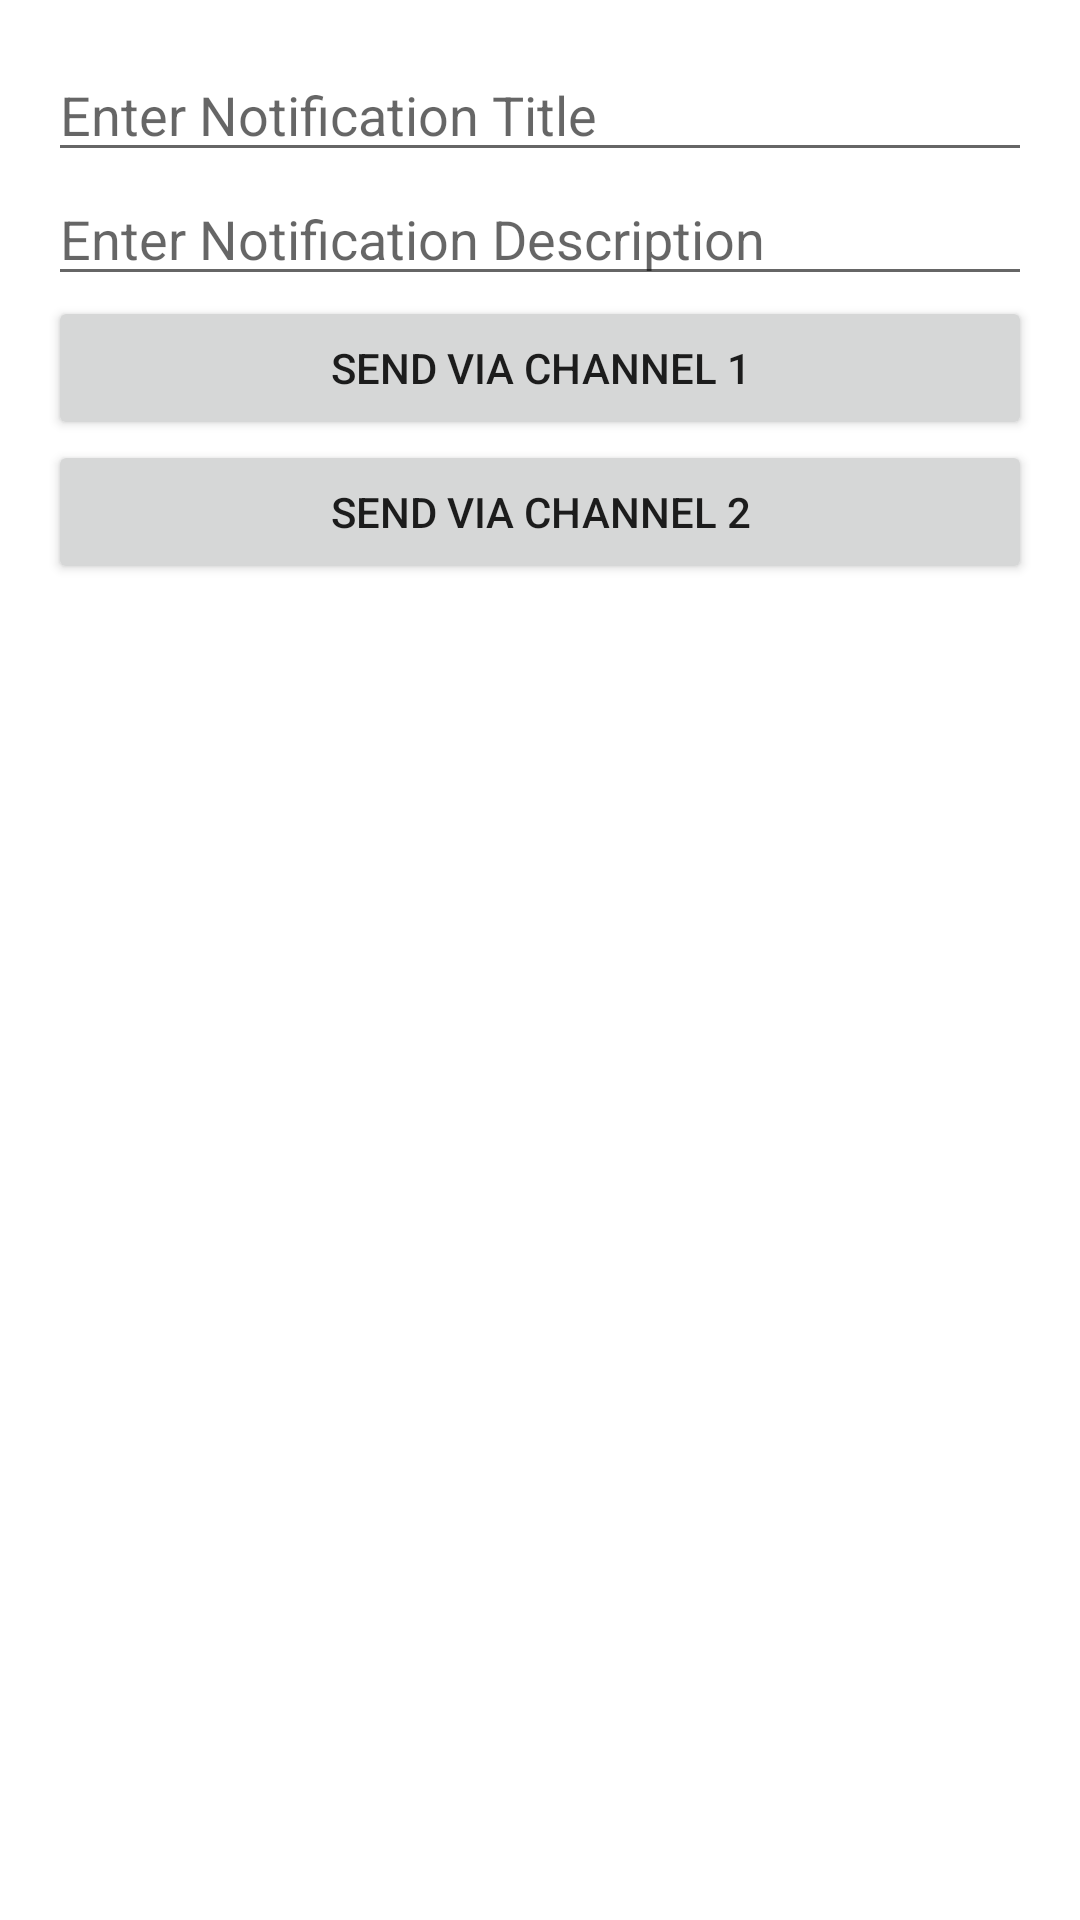

Android layout source for this screen:
<!-- AndroidManifest.xml: application theme Theme.Androidcertificationprep -->
<!-- res/layout/activity_main.xml -->
<?xml version="1.0" encoding="utf-8"?>
<LinearLayout xmlns:android="http://schemas.android.com/apk/res/android"
    xmlns:app="http://schemas.android.com/apk/res-auto"
    xmlns:tools="http://schemas.android.com/tools"
    android:layout_width="match_parent"
    android:layout_height="match_parent"
    android:orientation="vertical"
    android:id="@+id/linear_layout"
    android:padding="16dp"
    tools:context=".MainActivity">

    <EditText
        android:id="@+id/notification_title"
        android:layout_width="match_parent"
        android:layout_height="wrap_content"
        android:hint="@string/enter_notification_title" />

    <EditText
        android:id="@+id/notification_description"
        android:layout_width="match_parent"
        android:layout_height="wrap_content"
        android:hint="@string/enter_notification_description" />

    <Button
        android:id="@+id/send_notification_channel_1"
        android:layout_width="match_parent"
        android:layout_height="wrap_content"
        android:text="@string/send_via_channel_1" />

    <Button
        android:id="@+id/send_notification_channel_2"
        android:layout_width="match_parent"
        android:layout_height="wrap_content"
        android:text="@string/send_via_channel_2" />

</LinearLayout>
<!-- resources referenced by this layout -->
<resources>
  <string name="enter_notification_description">Enter Notification Description</string>
  <string name="enter_notification_title">Enter Notification Title</string>
  <string name="send_via_channel_1">Send Via Channel 1</string>
  <string name="send_via_channel_2">Send Via Channel 2</string>
  <style name="Theme.Androidcertificationprep" parent="Theme.MaterialComponents.DayNight.NoActionBar">
  	
  	<item name="colorPrimary">@color/purple_500</item>
  	<item name="colorPrimaryVariant">@color/purple_700</item>
  	<item name="colorOnPrimary">@color/white</item>
  	
  	<item name="colorSecondary">@color/teal_200</item>
  	<item name="colorSecondaryVariant">@color/teal_700</item>
  	<item name="colorOnSecondary">@color/black</item>
  	
  	<item name="android:statusBarColor" tools:targetApi="l">?attr/colorPrimaryVariant</item>
  	
    </style>
  <!-- not gathered from this repository: default colours our renderer supplied (Android Studio template values) -->
  <color name="purple_500">#FF6200EE</color>
  <color name="purple_700">#FF3700B3</color>
  <color name="teal_200">#FF03DAC5</color>
  <color name="teal_700">#FF018786</color>
  <color name="black">#FF000000</color>
  <color name="white">#FFFFFFFF</color>
</resources>
